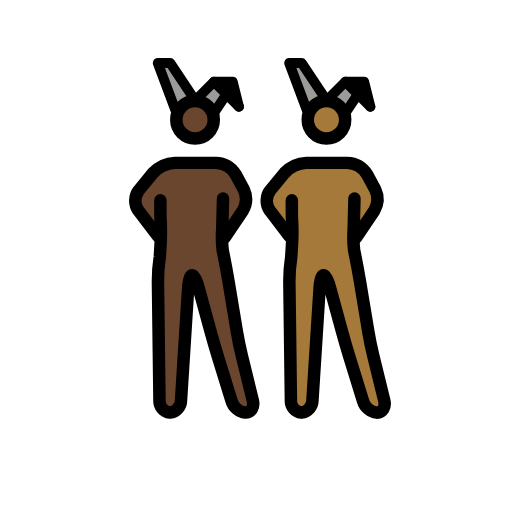
t = 0.00 s
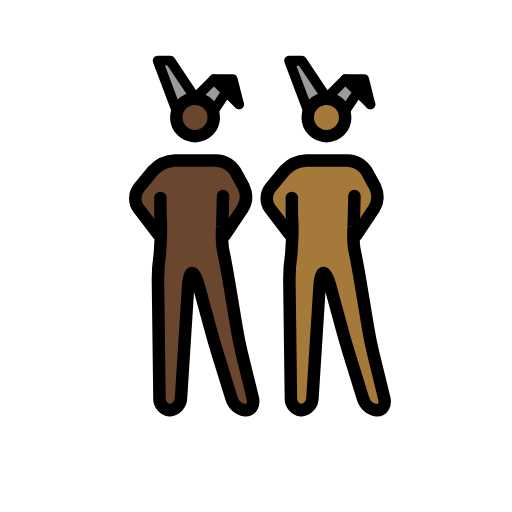
t = 0.48 s
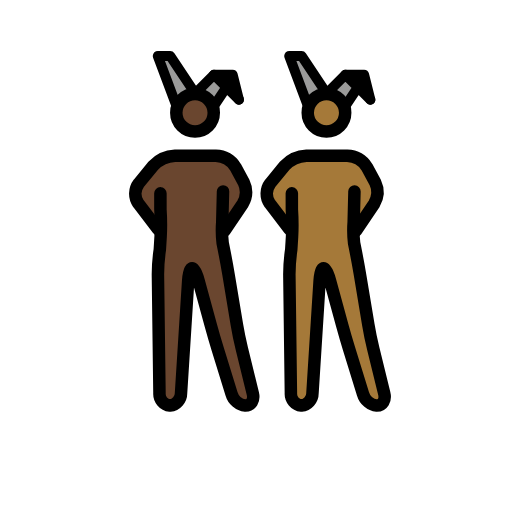
t = 1.43 s
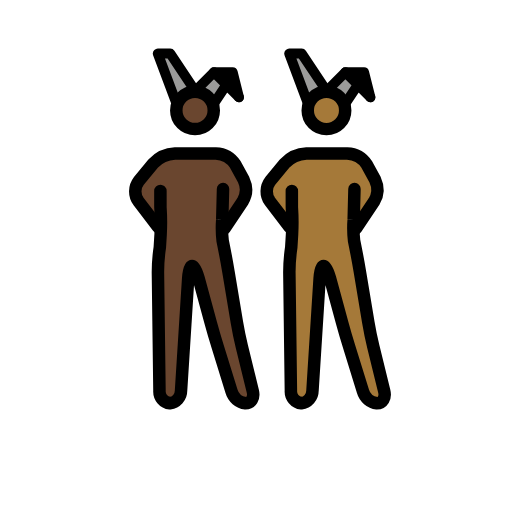
t = 1.90 s
t = 2.38 s: frame unchanged from t = 1.43 s, image omitted
t = 3.33 s: frame unchanged from t = 0.48 s, image omitted

The animated SVG that drew these frames (rendered in a browser with its animation timeline set to each time). Animation: 1 SMIL element (animateTransform=1); one cycle of 3.80 s, repeats indefinitely.

<?xml version='1.0' encoding='utf-8'?>
<svg xmlns="http://www.w3.org/2000/svg" id="emoji" viewBox="-5 -5 82 82" width="200" height="200" role="img">
  <title>OpenMoji: men with bunny ears: dark skin tone, medium-dark skin tone</title><g><g id="color">
    <polyline fill="#9b9b9a" points="44.193 13.086 41.193 5.086 43.193 5.086 47.193 11.086" />
    <polyline fill="#9b9b9a" points="50.193 13.086 52.193 10.086 54.193 12.086 50.193 8.086 47.193 11.086" />
    <polyline fill="#9b9b9a" points="23.143 13.085 20.143 5.085 22.143 5.085 26.143 11.085" />
    <polyline fill="#9b9b9a" points="29.143 13.085 31.143 10.085 33.143 12.085 29.143 8.085 26.143 11.085" />
    <polyline points="33.143 12.085 32.143 8.085 29.143 8.085" />
  </g>
  <g id="skin">
    <g id="skin-b">
      <path fill="#a57939" d="M51.2773,27.0864l-.4606,6.248,1.4606,4.752,2,12,2.7,11h-3.3l-3.4-11-3-11h-1l-1.4,22h-3.3l-.3-23,1.3356-5.5752-.3356-5.4248s0-2-1,0l1,2v3l-3-3L38.11,26.7837l1.1677-2.6973,3-2,1-1h7l2,1,1.693,2.0459,1.0525,3.3408-2.7455,3.6133h-1" />
      <circle cx="47.1621" cy="14.1802" r="3" fill="#a57939" />
    </g>
    <g id="skin-a">
      <polyline points="54.193 12.086 53.193 8.086 50.193 8.086" />
      <path fill="#6a462f" d="M30.2275,27.0849l-.4606,6.2481,1.4606,4.7519,2,12,2.7,11h-3.3l-3.4-11-3-11h-1l-1.4,22h-3.3l-.3-23L21.5631,32.51l-.3356-5.4249s0-2-1,0l1,2v3l-3-3L17.06,26.7823l1.1677-2.6974,3-2,1-1h7l2,1,1.693,2.046,1.0525,3.3408-2.7455,3.6132h-1" />
      <circle cx="26.1123" cy="14.1787" r="3" fill="#6a462f" />
    </g>
  </g>
  <g id="line">
    <circle cx="47.2855" cy="14.1802" r="3" fill="none" stroke="#000" stroke-miterlimit="10" stroke-width="2" />
    <polyline fill="none" stroke="#000" stroke-linecap="round" stroke-linejoin="round" stroke-width="1.6" points="44.317 13.086 41.317 5.086 43.317 5.086 47.317 11.086" />
    <polyline fill="none" stroke="#000" stroke-linecap="round" stroke-linejoin="round" stroke-width="1.6" points="50.317 13.086 52.317 10.086 54.317 12.086 50.317 8.086 47.317 11.086" />
    <polyline fill="none" stroke="#000" stroke-linecap="round" stroke-linejoin="round" stroke-width="1.6" points="54.317 12.086 53.317 8.086 50.317 8.086" />
    <path fill="none" stroke="#000" stroke-linecap="round" stroke-linejoin="round" stroke-width="2" d="M51.7688,26.7837l-.1269,4.95a16.9817,16.9817,0,0,0,.0674,3.3141l.2148,1.0782c.2158,1.0781.541,2.8486.7217,3.9336l1.3418,8.0546c.1807,1.085.5439,2.8467.8057,3.9151L56.54,59.144c.2618,1.0684-.2656,1.9424-1.1728,1.9424a2.6671,2.6671,0,0,1-2.2412-1.9111l-2.2188-7.1778c-.3252-1.0517-.8271-2.7793-1.1172-3.8408l-1.9472-7.1406c-.29-1.0615-.751-1.93-1.0264-1.93s-.5576.8984-.627,1.9961L45.0433,59.09a2.0027,2.0027,0,0,1-1.7774,1.9961,1.8859,1.8859,0,0,1-1.6758-2l-.247-19a27.0409,27.0409,0,0,1,.3027-3.9727l.1281-2.0785a35.1212,35.1212,0,0,0-.0308-4.36l-.0023-2.5889" />
    <path fill="none" stroke="#000" stroke-linecap="round" stroke-linejoin="round" stroke-width="2" d="M41.3551,32.8374l-3.1406-4.1133a2.7371,2.7371,0,0,1,.0629-3.2334l2.309-2.8086a5.1176,5.1176,0,0,1,3.49-1.5957h6.532A3.9232,3.9232,0,0,1,53.76,22.8755l1.3184,2.4218a3.7088,3.7088,0,0,1-.1713,3.49l-2.8928,4.2988" />
    <circle cx="26.2357" cy="14.1787" r="3" fill="none" stroke="#000" stroke-miterlimit="10" stroke-width="2" />
    <polyline fill="none" stroke="#000" stroke-linecap="round" stroke-linejoin="round" stroke-width="1.6" points="23.267 13.085 20.267 5.085 22.267 5.085 26.267 11.085" />
    <polyline fill="none" stroke="#000" stroke-linecap="round" stroke-linejoin="round" stroke-width="1.6" points="29.267 13.085 31.267 10.085 33.267 12.085 29.267 8.085 26.267 11.085" />
    <polyline fill="none" stroke="#000" stroke-linecap="round" stroke-linejoin="round" stroke-width="1.6" points="33.267 12.085 32.267 8.085 29.267 8.085" />
    <path fill="none" stroke="#000" stroke-linecap="round" stroke-linejoin="round" stroke-width="2" d="M30.719,26.7823l-.1269,4.95a16.98,16.98,0,0,0,.0674,3.314l.2148,1.0782c.2158,1.0781.541,2.8486.7217,3.9337l1.3418,8.0546c.1807,1.085.5439,2.8466.8057,3.9151l1.747,7.1152c.2618,1.0683-.2656,1.9423-1.1728,1.9423a2.6669,2.6669,0,0,1-2.2412-1.9111L29.8577,51.996c-.3252-1.0517-.8271-2.7793-1.1172-3.8408l-1.9472-7.1406c-.29-1.0615-.751-1.93-1.0264-1.93s-.5576.8984-.627,1.9962L23.9935,59.0888a2.0027,2.0027,0,0,1-1.7774,1.9961,1.8858,1.8858,0,0,1-1.6758-2l-.247-19a27.042,27.042,0,0,1,.3027-3.9727l.1281-2.0785a35.1212,35.1212,0,0,0-.0308-4.36l-.0023-2.5889" />
    <path fill="none" stroke="#000" stroke-linecap="round" stroke-linejoin="round" stroke-width="2" d="M20.3053,32.8359l-3.1406-4.1133a2.7371,2.7371,0,0,1,.0628-3.2334l2.3091-2.8086a5.1176,5.1176,0,0,1,3.49-1.5957h6.532A3.9233,3.9233,0,0,1,32.71,22.874l1.3184,2.4219a3.7088,3.7088,0,0,1-.1713,3.49l-2.8928,4.2987" />
  </g>
<animateTransform attributeName="transform" type="translate" values="0 0;0 -1.5;0 0" dur="3.8s" repeatCount="indefinite" /></g></svg>
